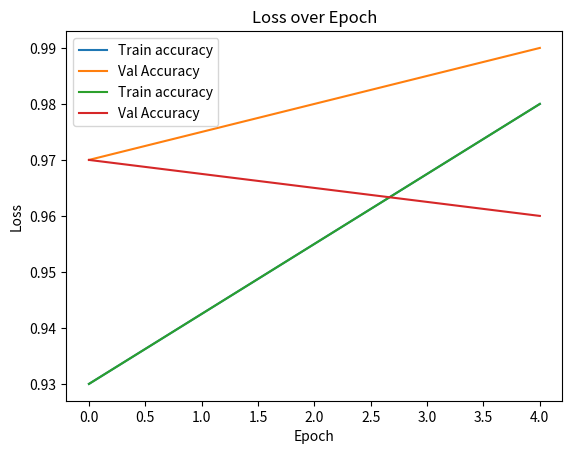

The script that saved this image:
import random, time, matplotlib.pyplot as plt

for i in range(1, 5):
  print(f"EPOCH {i}/5")
  acc = random.uniform(0.50, 0.90)
  loss = random.uniform(0.50, 0.90)
  print(f"1500/1500 - 3s \033[92m ______ \033[0m - acc : {acc:.4f} - loss {loss:.4f} - val_loss : {loss*0.1:.4f}")
  time.sleep(1)
print(f"Test Accuracy : {acc:.2f}%")

x1 = [0, 4] 
y1 = [0.93, 0.98]

x2 = [0, 4] 
y2 = [0.97, 0.99]

plt.plot(x1, y1, label = "Train accuracy")
plt.plot(x2, y2, label = "Val Accuracy")
plt.title("Accuracy over Epoch")
plt.xlabel("Epoch")
plt.ylabel("Accuracy")
plt.legend()
plt.show()
x3 = [0, 4] 
y3 = [0.93, 0.98]

x4 = [0, 4] 
y4 = [0.97, 0.96]

plt.plot(x3, y3, label = "Train accuracy")
plt.plot(x4, y4, label = "Val Accuracy")
plt.title("Loss over Epoch")
plt.xlabel("Epoch")
plt.ylabel("Loss")
plt.legend()
plt.show()